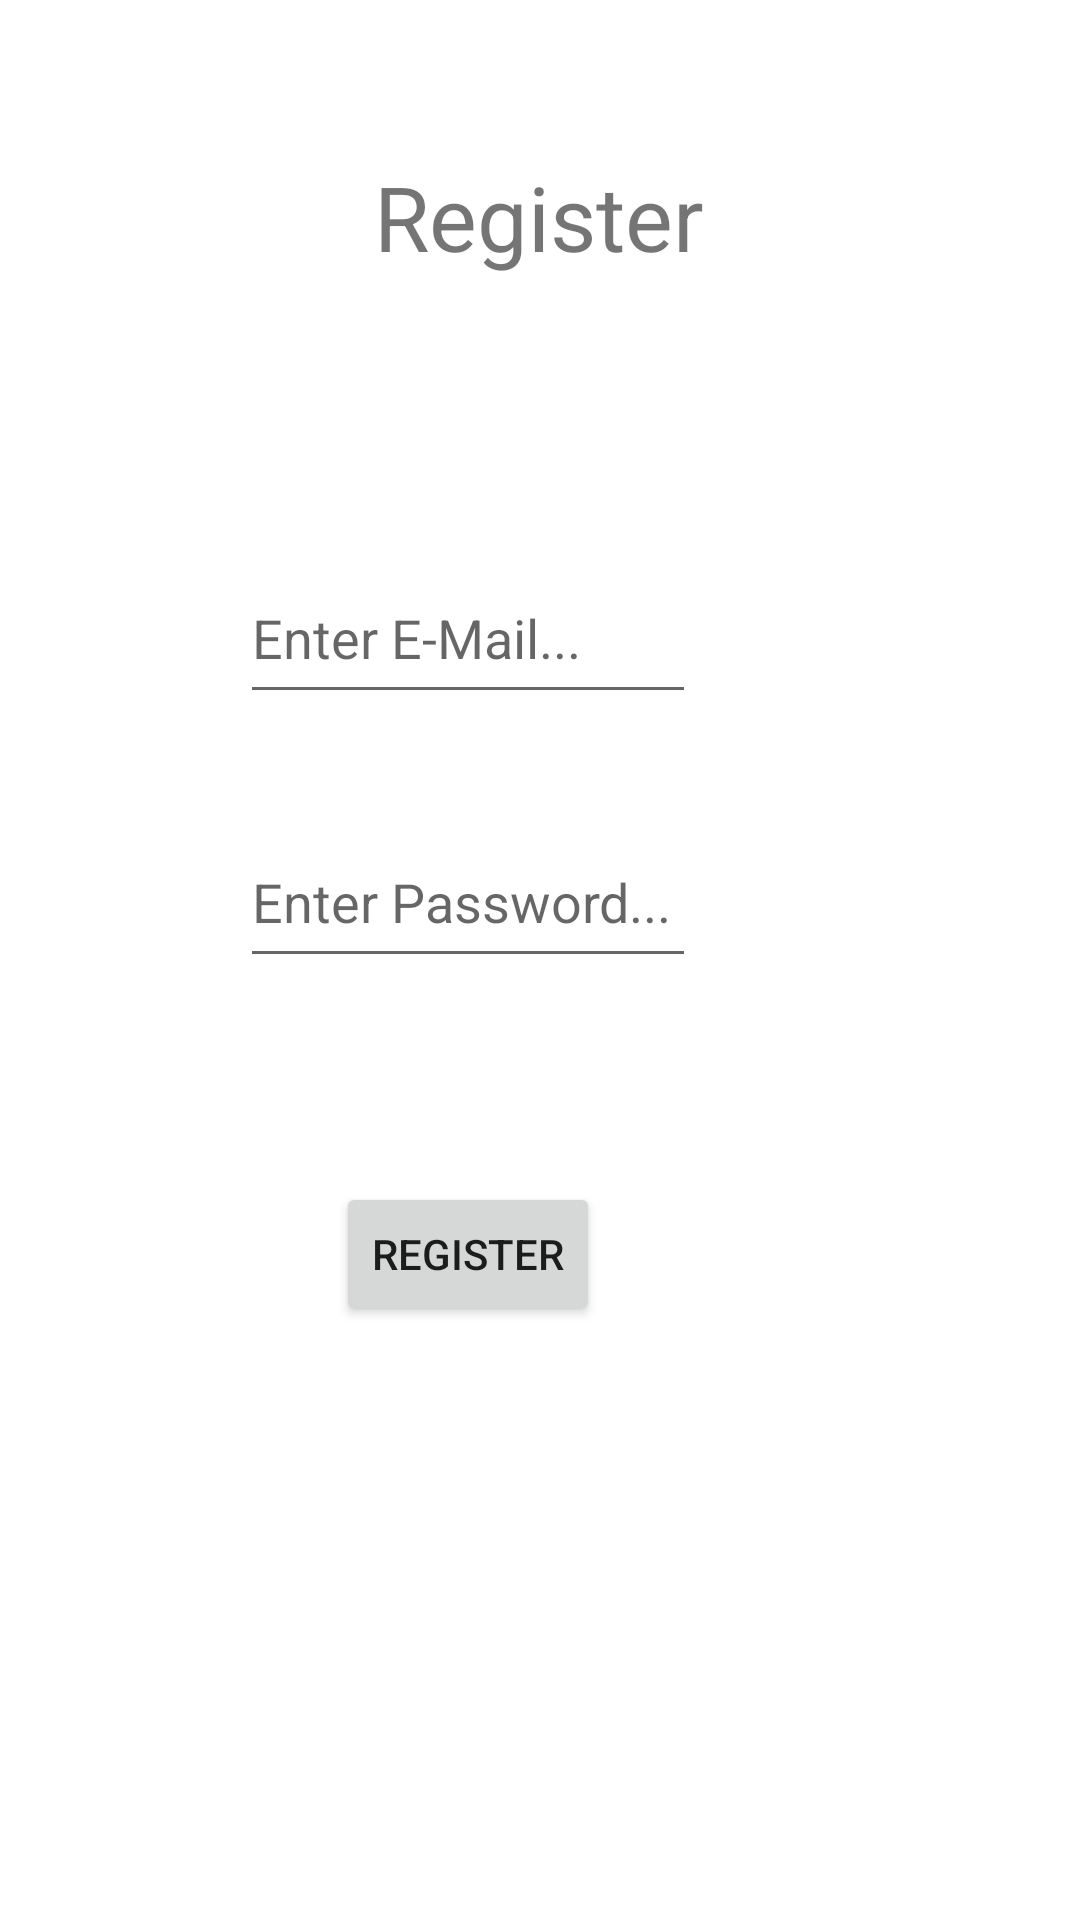

Reconstruct the res/layout file that produces this screen, plus the resources it refers to.
<!-- AndroidManifest.xml: application theme Theme.Lilium -->
<!-- res/layout/activity_register.xml -->
<?xml version="1.0" encoding="utf-8"?>
<androidx.constraintlayout.widget.ConstraintLayout xmlns:android="http://schemas.android.com/apk/res/android"
    xmlns:app="http://schemas.android.com/apk/res-auto"
    xmlns:tools="http://schemas.android.com/tools"
    android:layout_width="match_parent"
    android:layout_height="match_parent"
    tools:context=".ui.login.RegisterActivity"
    android:background="@drawable/profileimg"
    >

    <TextView
        android:id="@+id/textView3"
        android:layout_width="wrap_content"
        android:layout_height="wrap_content"
        android:layout_marginTop="52dp"
        android:text="Register"
        android:textSize="30sp"
        app:layout_constraintEnd_toEndOf="parent"
        app:layout_constraintHorizontal_bias="0.498"
        app:layout_constraintStart_toStartOf="parent"
        app:layout_constraintTop_toTopOf="parent" />

    <EditText
        android:id="@+id/etEmailRegister"
        android:layout_width="152dp"
        android:layout_height="54dp"
        android:layout_marginTop="184dp"
        android:layout_marginEnd="128dp"
        android:hint="Enter E-Mail..."
        android:inputType="textEmailAddress"
        app:layout_constraintEnd_toEndOf="parent"
        app:layout_constraintTop_toTopOf="parent" />

    <EditText
        android:id="@+id/etPasswordRegister"
        android:layout_width="152dp"
        android:layout_height="54dp"
        android:layout_marginTop="272dp"
        android:layout_marginEnd="128dp"
        android:hint="Enter Password..."
        android:inputType="textPassword"
        app:layout_constraintEnd_toEndOf="parent"
        app:layout_constraintTop_toTopOf="parent" />

    <Button
        android:id="@+id/btnRegister"
        android:layout_width="wrap_content"
        android:layout_height="wrap_content"
        android:layout_marginTop="68dp"
        android:layout_marginEnd="160dp"
        android:text="Register"
        app:layout_constraintEnd_toEndOf="parent"
        app:layout_constraintTop_toBottomOf="@+id/etPasswordRegister" />
</androidx.constraintlayout.widget.ConstraintLayout>
<!-- resources referenced by this layout -->
<resources>
  <style name="Theme.Lilium" parent="Theme.MaterialComponents.DayNight.DarkActionBar">
          
          <item name="colorPrimary">@color/purple_500</item>
          <item name="colorPrimaryVariant">@color/purple_700</item>
          <item name="colorOnPrimary">@color/white</item>
          
          <item name="colorSecondary">@color/teal_200</item>
          <item name="colorSecondaryVariant">@color/teal_700</item>
          <item name="colorOnSecondary">@color/black</item>
          
          <item name="android:statusBarColor" tools:targetApi="l">?attr/colorPrimaryVariant</item>
          
      </style>
  <color name="purple_500">#FF6200EE</color>
  <color name="purple_700">#FF3700B3</color>
  <color name="white">#FFFFFFFF</color>
  <color name="teal_200">#FF03DAC5</color>
  <color name="teal_700">#FF018786</color>
  <color name="black">#FF000000</color>
</resources>
